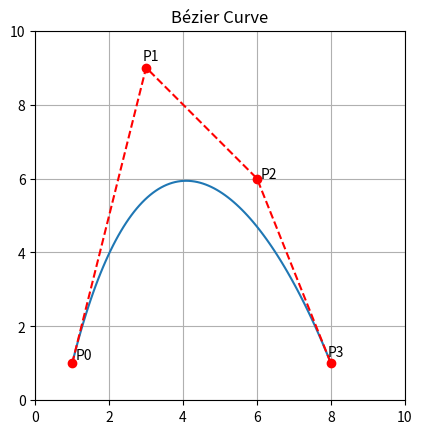

Python code for this plot:
import matplotlib.pyplot as plt
import numpy as np

cpx = [1.0, 3.0, 6.0, 8.0]
cpy = [1.0, 9.0, 6.0, 1.0]
x   = []
y   = []

# uncomment the section with the order of polynomial desired.
# remember to adjust the size of the control point coordinate arrays
'''
# 1st order Bernstein polynomial
#P1 = p1 * (1-t) + p2 * t
def x1(t):
    x = cpx[0] * (1-t)  \
    +  cpx[1] * t
    return x
def y1(t):
    y = cpy[0] * (1-t)  \
    +  cpy[1] * t
    return y
'''
'''
# 2nd order Bernstein polynomial
#P2 = p1     * (1-t)**2  +  2 * p2     * t * (1-t)  +  p3     * t**2
def x2(t):
    x = cpx[0] * (1-t)**2  \
    +  2 * cpx[1] * t * (1-t)  \
    +  cpx[2] * t**2
    return x
def y2(t):
    y = cpy[0] * (1-t)**2  \
    +  2 * cpy[1] * t * (1-t)  \
    +  cpy[2] * t**2
    return y
'''

# 3rd order Bernstein polynomial
#P3 = p1 * (1-t)**3 + 3 * p2 * t * (1-t)**2 + 3 * p3 * (1-t) * t**2 + p4 * t**3
def x3(t):
    x = cpx[0] * (1-t)**3  \
    +  3 * cpx[1] * t * (1-t)**2  \
    +  3 * cpx[2] * (1-t) * t**2  \
    +  cpx[3] * t**3
    return x
    
def y3(t):
    y = cpy[0] * (1-t)**3  \
    +  3 * cpy[1] * t * (1-t)**2  \
    +  3 * cpy[2] * (1-t) * t**2  \
    +  cpy[3] * t**3
    return y


for t  in np.linspace(0, 1, 100):
    xarray = x3(t)      # match with chosen functions from above
    x.append(xarray)
    yarray = y3(t)      # match with chosen functions from above
    y.append(yarray)

fig = plt.figure()
ax = fig.add_subplot(111)
ax.plot(x, y)
ax.plot(cpx, cpy, 'r--')
ax.plot(cpx, cpy, 'ro')

plt.grid()
plt.xlim(0, 10)
plt.ylim(0, 10)

# label control points. comment out lines referencing cps that aren't being used
ax.text( cpx[0]+0.1, cpy[0]+0.1, 'P0')
ax.text( cpx[1]-0.1, cpy[1]+0.2, 'P1')
ax.text( cpx[2]+0.1, cpy[2]+.01, 'P2')
ax.text( cpx[3]-0.1, cpy[3]+0.2, 'P3')

ax.set_aspect("equal")
plt.title('Bézier Curve')
plt.draw()
plt.show()